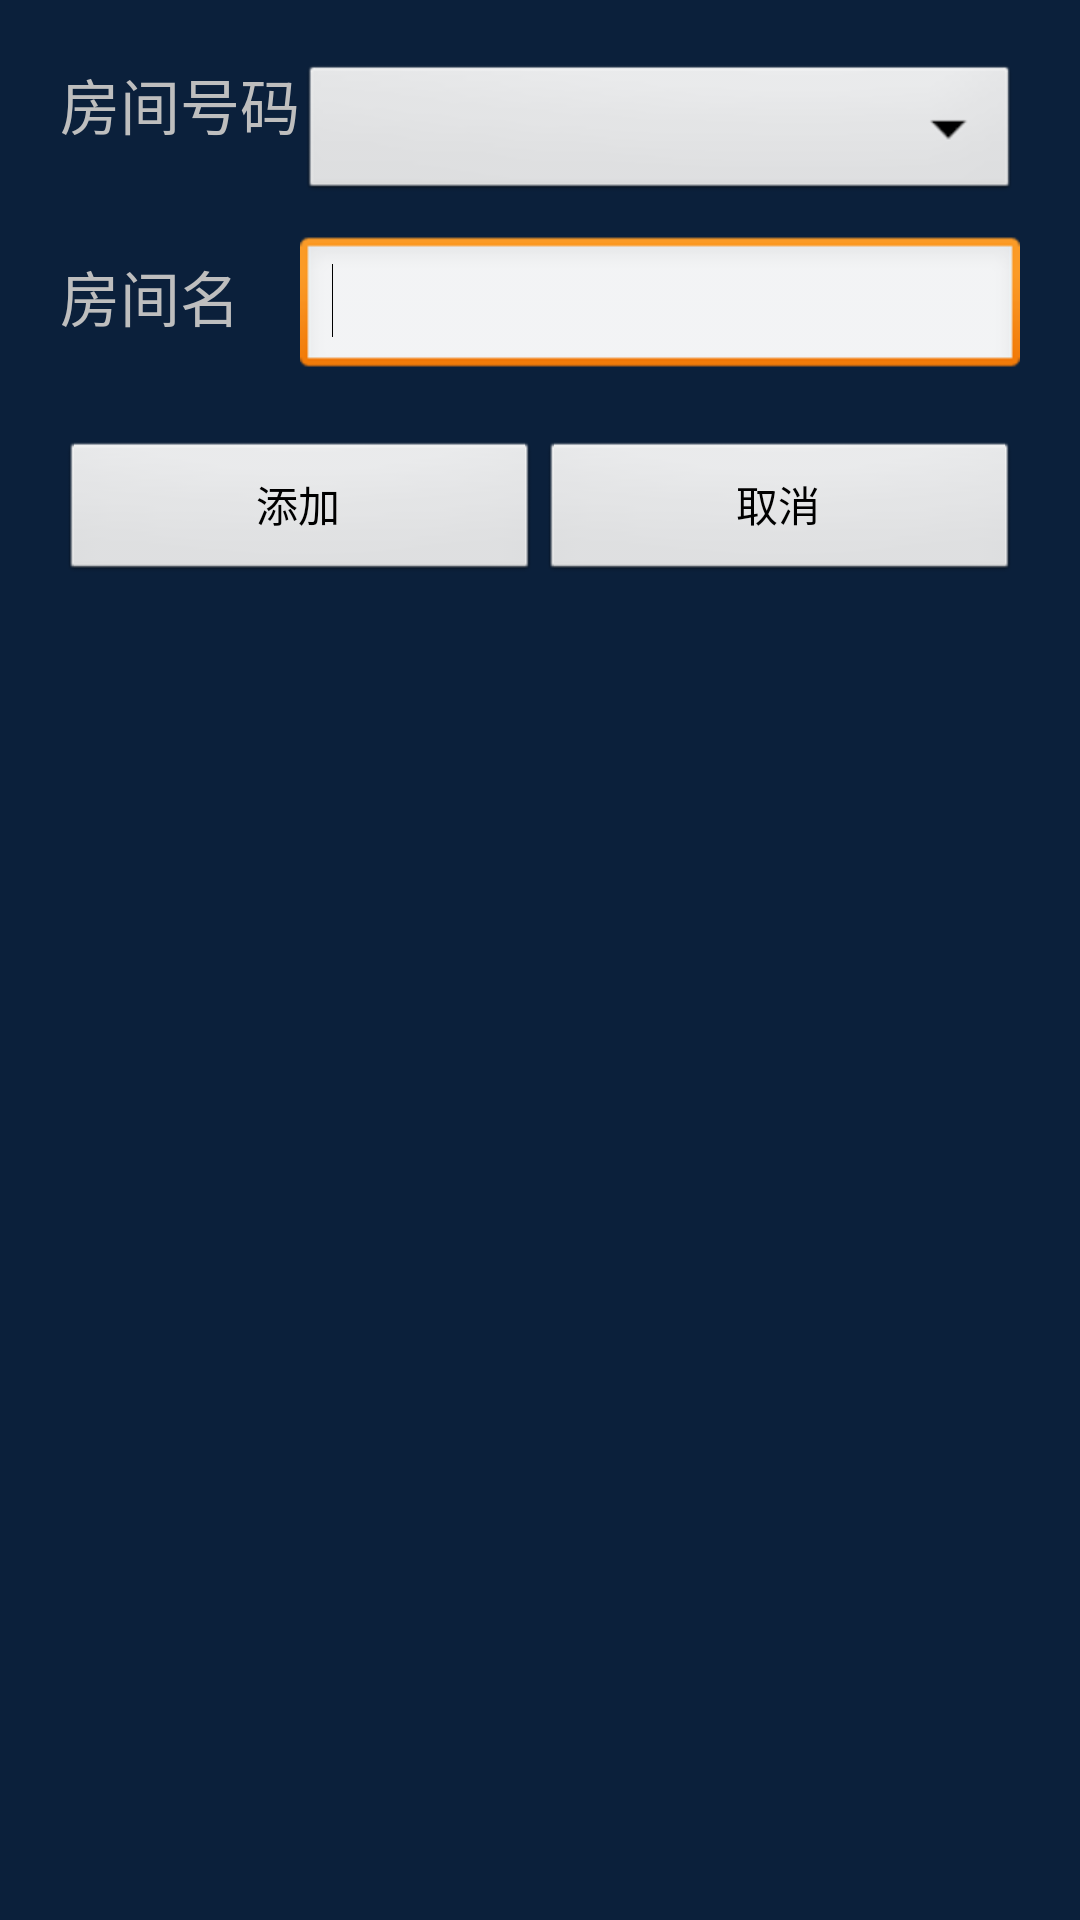

The Android layout XML behind this screen, and the referenced resources:
<!-- AndroidManifest.xml: application theme android:Theme.NoTitleBar -->
<!-- res/layout/add_room_dialog.xml -->
<?xml version="1.0" encoding="utf-8"?>

<LinearLayout xmlns:android="http://schemas.android.com/apk/res/android"
    android:layout_width="320dp"
    android:layout_height="230dp"
    android:background="@color/setting_top_bg"
    android:orientation="vertical"
    android:padding="20dp" >

     <LinearLayout
        android:layout_width="fill_parent"
        android:layout_height="wrap_content" >

        <TextView
            android:id="@+id/textView2"
            android:layout_width="80dp"
            android:layout_height="wrap_content"
            android:text="@string/setting_room_id"
            android:textSize="@dimen/text_size" />

        <Spinner
            android:id="@+id/room_num_sp"
            android:layout_width="wrap_content"
            android:layout_height="wrap_content"
            android:layout_weight="1" />
    </LinearLayout>
    
    <LinearLayout
        android:layout_width="fill_parent"
        android:layout_marginTop="10dp"
        android:layout_height="wrap_content" >

        <TextView
            android:id="@+id/textView1"
            android:layout_width="80dp"
            android:layout_height="wrap_content"
            android:textSize="@dimen/text_size" 
            android:text="@string/room_name" />

        <EditText
            android:id="@+id/room_name_et"
            android:layout_width="wrap_content"
            android:layout_height="wrap_content"
            android:layout_weight="1"
            android:ems="10"
            android:inputType="textNoSuggestions" >

            <requestFocus />
        </EditText>
    </LinearLayout>

    <LinearLayout
        android:layout_width="fill_parent"
        android:layout_height="wrap_content"
        android:layout_marginTop="20dp"
        android:gravity="center" >

        <Button
            android:id="@+id/add_btn"
            android:layout_width="fill_parent"
            android:layout_height="wrap_content"
            android:layout_weight="1"
            android:text="@string/add" />

        <Button
            android:id="@+id/cancel_btn"
            android:layout_width="fill_parent"
            android:layout_height="wrap_content"
            android:layout_weight="1"
            android:text="@string/setting_cancel" />
    </LinearLayout>

</LinearLayout>
<!-- resources referenced by this layout -->
<resources>
  <color name="setting_top_bg">#0b203b</color>
  <dimen name="text_size">20sp</dimen>
  <string name="add">添加</string>
  <string name="room_name">房间名</string>
  <string name="setting_cancel">取消</string>
  <string name="setting_room_id">房间号码</string>
</resources>
